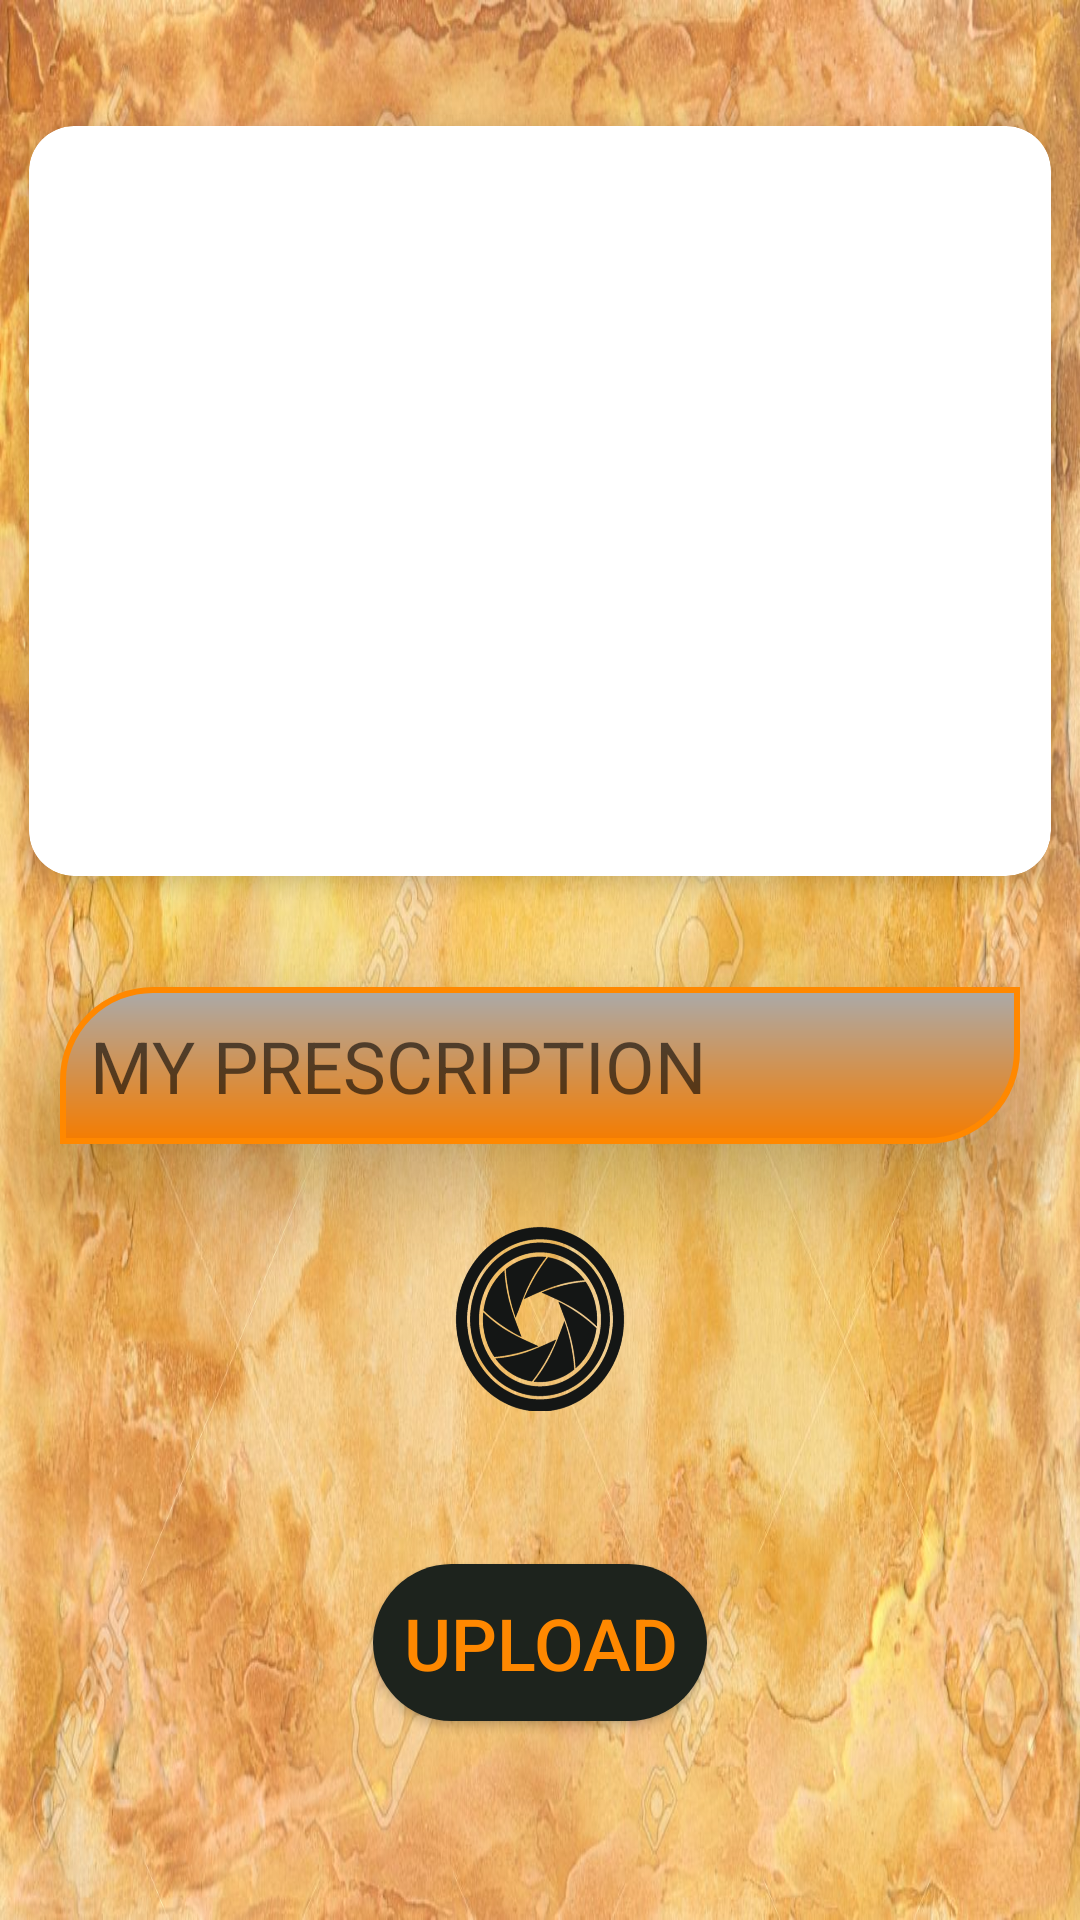

This screen was rendered from an Android layout file. Write that file and the resources it references.
<!-- AndroidManifest.xml: application theme AppTheme -->
<!-- res/layout/frag_medicines_show.xml -->
<?xml version="1.0" encoding="utf-8"?>
<ScrollView xmlns:android="http://schemas.android.com/apk/res/android"
    xmlns:app="http://schemas.android.com/apk/res-auto"
    android:layout_width="match_parent"
    android:layout_height="match_parent"
    android:background="@drawable/medicines_bg">



    <RelativeLayout
        android:layout_width="match_parent"
        android:layout_height="match_parent">




        <androidx.cardview.widget.CardView
            android:id="@+id/imag_view"
            android:layout_width="wrap_content"
            android:layout_height="wrap_content"
            android:layout_marginTop="30dp"
            android:layout_centerHorizontal="true"
            app:cardCornerRadius="15dp"
            app:cardElevation="5dp"
            app:cardUseCompatPadding="true">

            <ImageView
                android:id="@+id/my_medicine"
                android:layout_width="400dp"
                android:layout_height="250dp"

                android:layout_gravity="center"

                android:layout_marginLeft="20dp"
                android:layout_marginRight="20dp"
                android:elevation="20dp"
                android:src="@mipmap/pill_time" />

        </androidx.cardview.widget.CardView>

        <Button
            android:id="@+id/upload_prescription"
            android:layout_width="wrap_content"
            android:layout_height="wrap_content"
            android:layout_below="@id/capture_photo"
            android:layout_centerHorizontal="true"
            android:layout_marginTop="50dp"
            android:background="@drawable/ripple_effect_2"
            android:elevation="20dp"
            android:padding="10dp"
            android:text="@string/upload"
            android:textColor="@android:color/holo_orange_dark"
            android:textSize="24sp" />


        <EditText
            android:id="@+id/my_prescription"
            android:layout_width="match_parent"
            android:layout_height="wrap_content"
            android:layout_below="@+id/imag_view"
            android:layout_centerHorizontal="true"
            android:layout_marginLeft="20dp"
            android:layout_marginTop="25dp"
            android:layout_marginRight="20dp"
            android:background="@drawable/view_profile"
            android:elevation="20dp"
            android:hint="@string/my_prescription"
            android:padding="10dp"
            android:textSize="24sp" />

        <Button
            android:id="@+id/voice_prescription"
            android:layout_width="50dp"
            android:layout_height="50dp"
            android:layout_alignParentEnd="true"
            android:layout_alignParentRight="true"
            android:layout_below="@+id/my_prescription"
            android:layout_marginTop="35dp"
            android:layout_marginEnd="30dp"
            android:layout_marginRight="30dp"
            android:background="@drawable/ic_voice"
            android:elevation="20dp"
            android:padding="10dp"/>



        <ProgressBar
            android:id="@+id/uploading_image"
            android:layout_width="wrap_content"
            android:layout_height="wrap_content"
            android:layout_below="@+id/upload_prescription"
            android:layout_centerHorizontal="true"
            android:layout_marginTop="10dp"
            android:visibility="invisible" />

        <Button
            android:id="@+id/capture_photo"
            android:layout_width="70dp"
            android:layout_height="70dp"
            android:layout_below="@+id/my_prescription"
            android:layout_centerHorizontal="true"
            android:layout_marginTop="20dp"
            android:background="@drawable/capture"
            android:elevation="20dp"
            android:padding="10dp"
            android:textSize="24sp" />
    </RelativeLayout>

</ScrollView>
<!-- resources referenced by this layout -->
<resources>
  <!-- drawable capture: png bitmap (drawable, 62446 bytes) -->
  <!-- drawable medicines_bg: jpg bitmap (drawable, 187016 bytes) -->
  <!-- drawable ripple_effect_2 (drawable) -->
  <?xml version="1.0" encoding="utf-8"?>
  <ripple
      xmlns:android="http://schemas.android.com/apk/res/android"
      android:color="#1BD8C5">
      <item>
          <shape
              android:shape="rectangle">
              <solid android:color="#1D231D" />
              <corners
                  android:bottomLeftRadius="30dp"
                  android:bottomRightRadius="30dp"
                  android:topLeftRadius="30dp"
                  android:topRightRadius="30dp"/>
          </shape>
      </item>
  </ripple>
  <!-- drawable view_profile (drawable) -->
  <?xml version="1.0" encoding="utf-8"?>
  <shape xmlns:android="http://schemas.android.com/apk/res/android"
      android:shape="rectangle">
      <gradient
          android:angle="270"
          android:startColor="@android:color/darker_gray"
          android:endColor="#F57C00"/>
  
      <padding
          android:bottom="7dp"
          android:left="7dp"
          android:right="7dp"
          android:top="7dp"/>
  
      <stroke
          android:width="2dp"
          android:color="@android:color/holo_orange_dark"/>
      <corners
          android:topRightRadius="0dp"
          android:bottomLeftRadius="0dp"
          android:topLeftRadius="30dp"
          android:bottomRightRadius="30dp"/>
  
  </shape>
  <string name="my_prescription">MY PRESCRIPTION</string>
  <string name="upload">UPLOAD</string>
  <style name="AppTheme" parent="Theme.AppCompat.Light.NoActionBar">
          
  
          <item name="colorPrimary">@android:color/holo_orange_dark</item>
          <item name="colorPrimaryDark">@android:color/holo_orange_dark</item>
          <item name="colorAccent">@color/colorAccent</item>
      </style>
  <!-- not gathered from this repository: default colours our renderer supplied (Android Studio template values) -->
  <color name="colorAccent">#FF03DAC5</color>
</resources>
